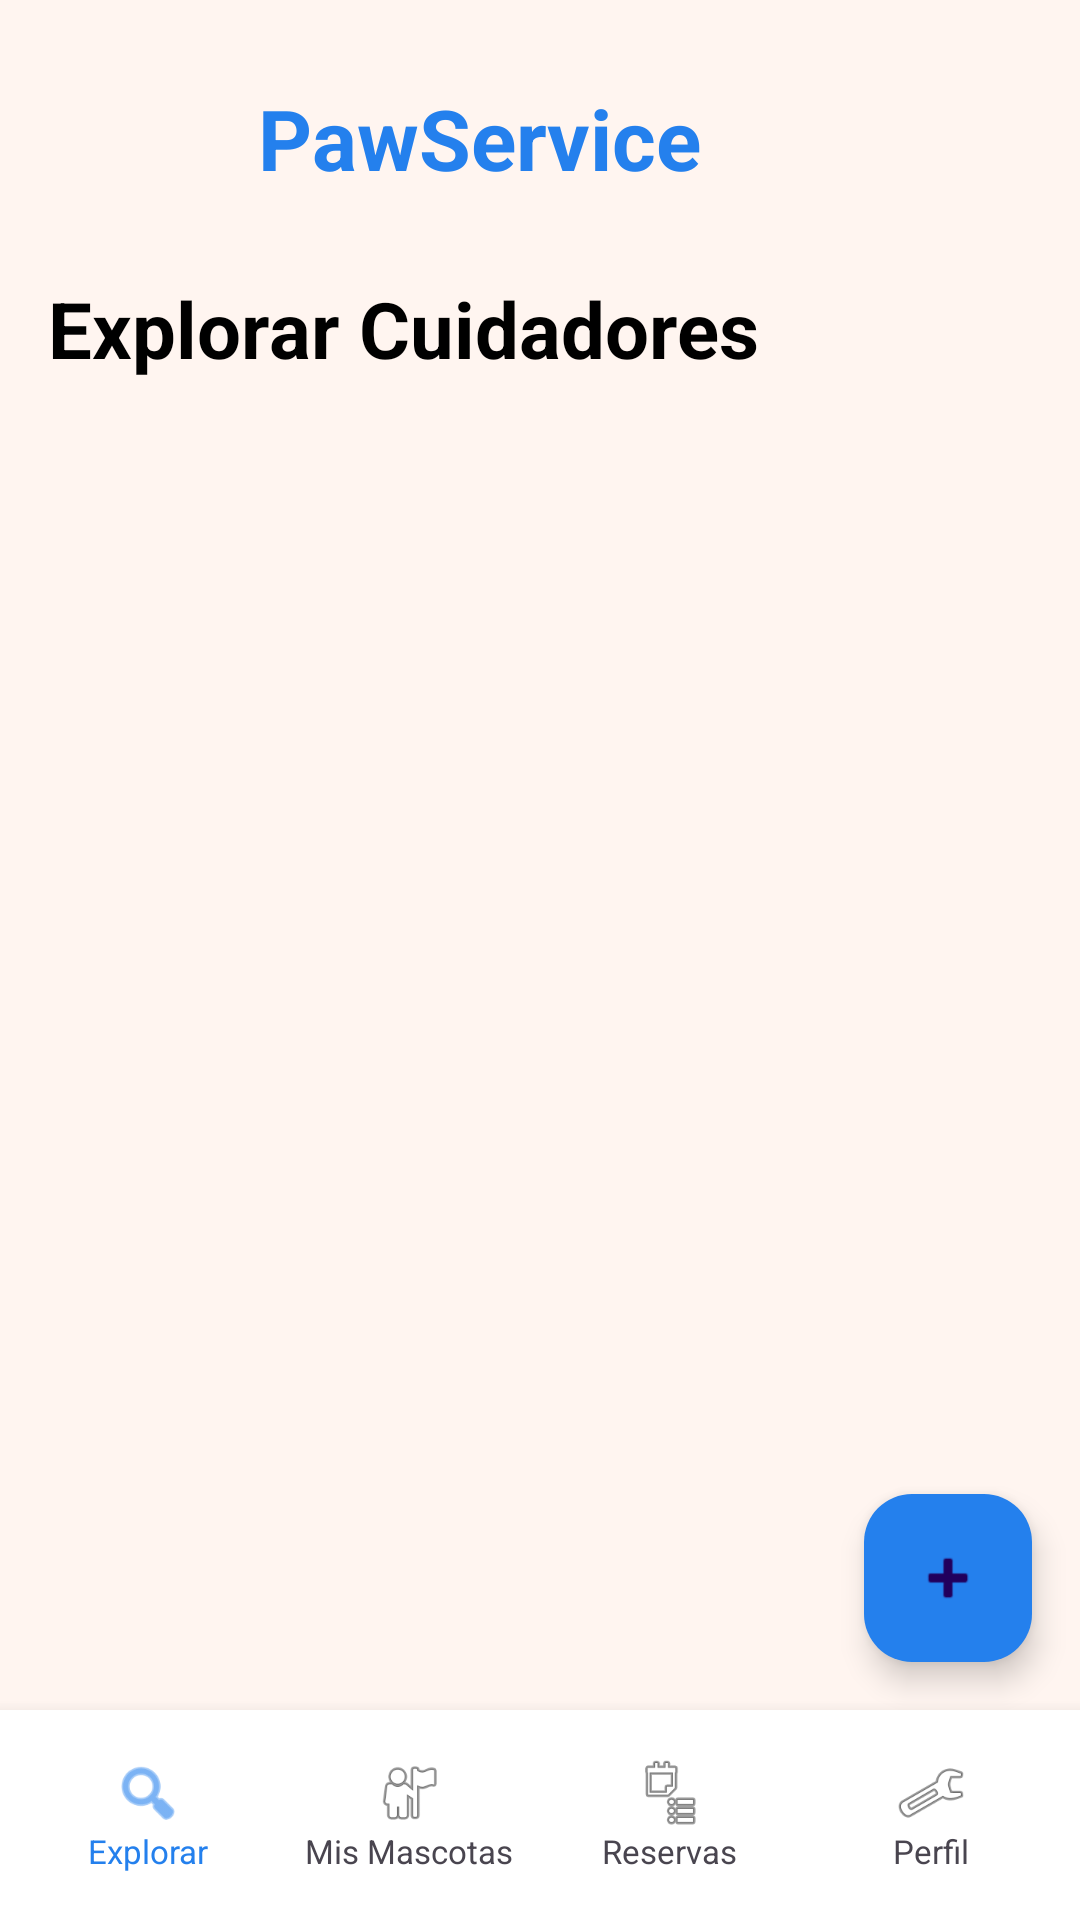

Reconstruct the res/layout file that produces this screen, plus the resources it refers to.
<!-- AndroidManifest.xml: application theme Theme.ProyectoApp_moviles -->
<!-- res/layout/explorar.xml -->
<?xml version="1.0" encoding="utf-8"?>
<androidx.constraintlayout.widget.ConstraintLayout
    xmlns:android="http://schemas.android.com/apk/res/android"
    xmlns:app="http://schemas.android.com/apk/res-auto"
    android:layout_width="match_parent"
    android:layout_height="match_parent"
    android:background="@color/background">





    <ScrollView
        android:layout_width="match_parent"
        android:layout_height="match_parent"
        android:background="@color/pastel_rosa_claro">



        <LinearLayout
            android:layout_width="match_parent"
            android:layout_height="wrap_content"
            android:orientation="vertical"
            android:padding="16dp">


            <LinearLayout
                android:layout_width="match_parent"
                android:layout_height="wrap_content"
                android:orientation="horizontal"
                android:gravity="center_vertical"
                android:layout_marginBottom="16dp"
                android:weightSum="3"
                >

                <ImageView
                    android:layout_width="60dp"
                    android:layout_height="60dp"
                    android:padding="4dp"
                    android:src="@drawable/pet_icon"
                    />



                <TextView
                    android:layout_width="wrap_content"
                    android:layout_height="wrap_content"
                    android:text="@string/app_name"
                    android:textStyle="bold"
                    android:textSize="28sp"
                    android:layout_marginStart="10dp"
                    android:textColor="@color/primary"/>


            </LinearLayout>

            <TextView
                android:text="Explorar Cuidadores"
                android:textSize="26sp"
                android:textStyle="bold"
                android:textColor="#000"
                android:layout_marginBottom="16dp"
                android:layout_width="wrap_content"
                android:layout_height="wrap_content"/>

            <androidx.recyclerview.widget.RecyclerView
                android:id="@+id/recyclerCuidadores"
                android:layout_width="match_parent"
                android:layout_height="wrap_content"
                android:layout_marginTop="20dp"/>
        </LinearLayout>

    </ScrollView>

    <LinearLayout
        android:id="@+id/footer"
        android:layout_width="0dp"
        android:layout_height="70dp"
        android:orientation="horizontal"
        android:background="@color/white"
        android:elevation="8dp"
        android:gravity="center"
        android:padding="6dp"
        app:layout_constraintBottom_toBottomOf="parent"
        app:layout_constraintStart_toStartOf="parent"
        app:layout_constraintEnd_toEndOf="parent">

        <LinearLayout
            android:id="@+id/explorar"
            android:layout_width="0dp"
            android:layout_height="match_parent"
            android:layout_weight="1"
            android:orientation="vertical"
            android:gravity="center">

            <ImageView
                android:layout_width="24dp"
                android:layout_height="24dp"
                android:src="@android:drawable/ic_menu_search"
                android:tint="@color/primary"/>

            <TextView
                android:text="Explorar"
                android:textSize="11sp"
                android:layout_width="wrap_content"
                android:layout_height="wrap_content"
                android:textColor="@color/primary"/>
        </LinearLayout>

        <LinearLayout
            android:id="@+id/mis_mascotas"
            android:layout_width="0dp"
            android:layout_height="match_parent"
            android:layout_weight="1"
            android:orientation="vertical"
            android:gravity="center">

            <ImageView
                android:layout_width="24dp"
                android:layout_height="24dp"
                android:src="@android:drawable/ic_menu_myplaces"/>

            <TextView
                android:text="Mis Mascotas"
                android:textSize="11sp"
                android:layout_width="wrap_content"
                android:layout_height="wrap_content"/>
        </LinearLayout>

        <LinearLayout
            android:id="@+id/reservas"
            android:layout_width="0dp"
            android:layout_height="match_parent"
            android:layout_weight="1"
            android:orientation="vertical"
            android:gravity="center">

            <ImageView
                android:layout_width="24dp"
                android:layout_height="24dp"
                android:src="@android:drawable/ic_menu_agenda"/>

            <TextView
                android:text="Reservas"
                android:textSize="11sp"
                android:layout_width="wrap_content"
                android:layout_height="wrap_content"/>
        </LinearLayout>

        <LinearLayout
            android:id="@+id/mi_perfil"
            android:layout_width="0dp"
            android:layout_height="match_parent"
            android:layout_weight="1"
            android:orientation="vertical"
            android:gravity="center">

            <ImageView
                android:layout_width="24dp"
                android:layout_height="24dp"
                android:src="@android:drawable/ic_menu_manage"/>

            <TextView
                android:text="Perfil"
                android:textSize="11sp"
                android:layout_width="wrap_content"
                android:layout_height="wrap_content"/>
        </LinearLayout>

    </LinearLayout>

    <com.google.android.material.floatingactionbutton.FloatingActionButton
        android:id="@+id/btnAgregarCuidador"
        android:layout_width="wrap_content"
        android:layout_height="wrap_content"
        android:src="@android:drawable/ic_input_add"
        android:contentDescription="Agregar cuidador"
        app:backgroundTint="@color/primary"
        android:tint="@android:color/white"
        android:elevation="10dp"
        app:layout_constraintBottom_toTopOf="@id/footer"
        app:layout_constraintEnd_toEndOf="parent"
        android:layout_margin="16dp"/>

</androidx.constraintlayout.widget.ConstraintLayout>
<!-- resources referenced by this layout -->
<resources>
  <color name="background">#F8FAFA</color>
  <color name="pastel_rosa_claro">#FFF5F0</color>
  <color name="primary">#2480ED</color>
  <color name="white">#FFFFFFFF</color>
  <string name="app_name">PawService</string>
  <style name="Theme.ProyectoApp_moviles" parent="Base.Theme.ProyectoApp_moviles" />
  <style name="Base.Theme.ProyectoApp_moviles" parent="Theme.Material3.DayNight.NoActionBar">
  
          <item name="colorPrimary">@color/azul_pastel</item>
          <item name="colorOnPrimary">@color/white</item>
  
          <item name="colorSecondary">@color/color_final</item>
          <item name="colorOnSecondary">@color/black</item>
  
          <item name="android:windowBackground">@color/background</item>
          <item name="colorSurface">@color/white</item>
  
          <item name="colorPrimaryContainer">@color/pastel_celeste</item>
          <item name="colorSecondaryContainer">@color/pastel_rosa_claro</item>
  
          <item name="android:textColorSecondary">@color/gray</item>
  
      </style>
  <color name="azul_pastel">#2480ED</color>
  <color name="color_final">#FFC0D4</color>
  <color name="black">#FF000000</color>
  <color name="pastel_celeste">#E8F0FF</color>
  <color name="gray">#6D7A77</color>
</resources>
